Photos from the image-classification dataset "Data" in the GitHub repository abuhurayraniloy/ml-project. Its 4 classes are: normal, cataract, glaucoma, retina disease.

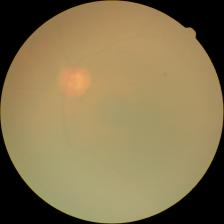
Label: cataract

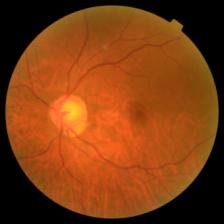
Label: glaucoma

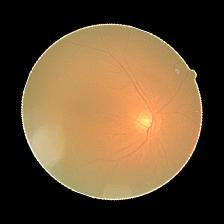
Label: cataract

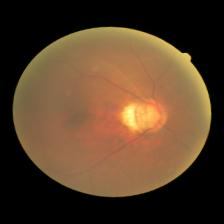
Label: glaucoma

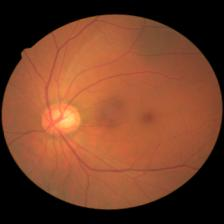
Label: glaucoma

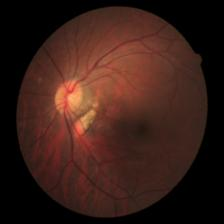
Label: retina disease
